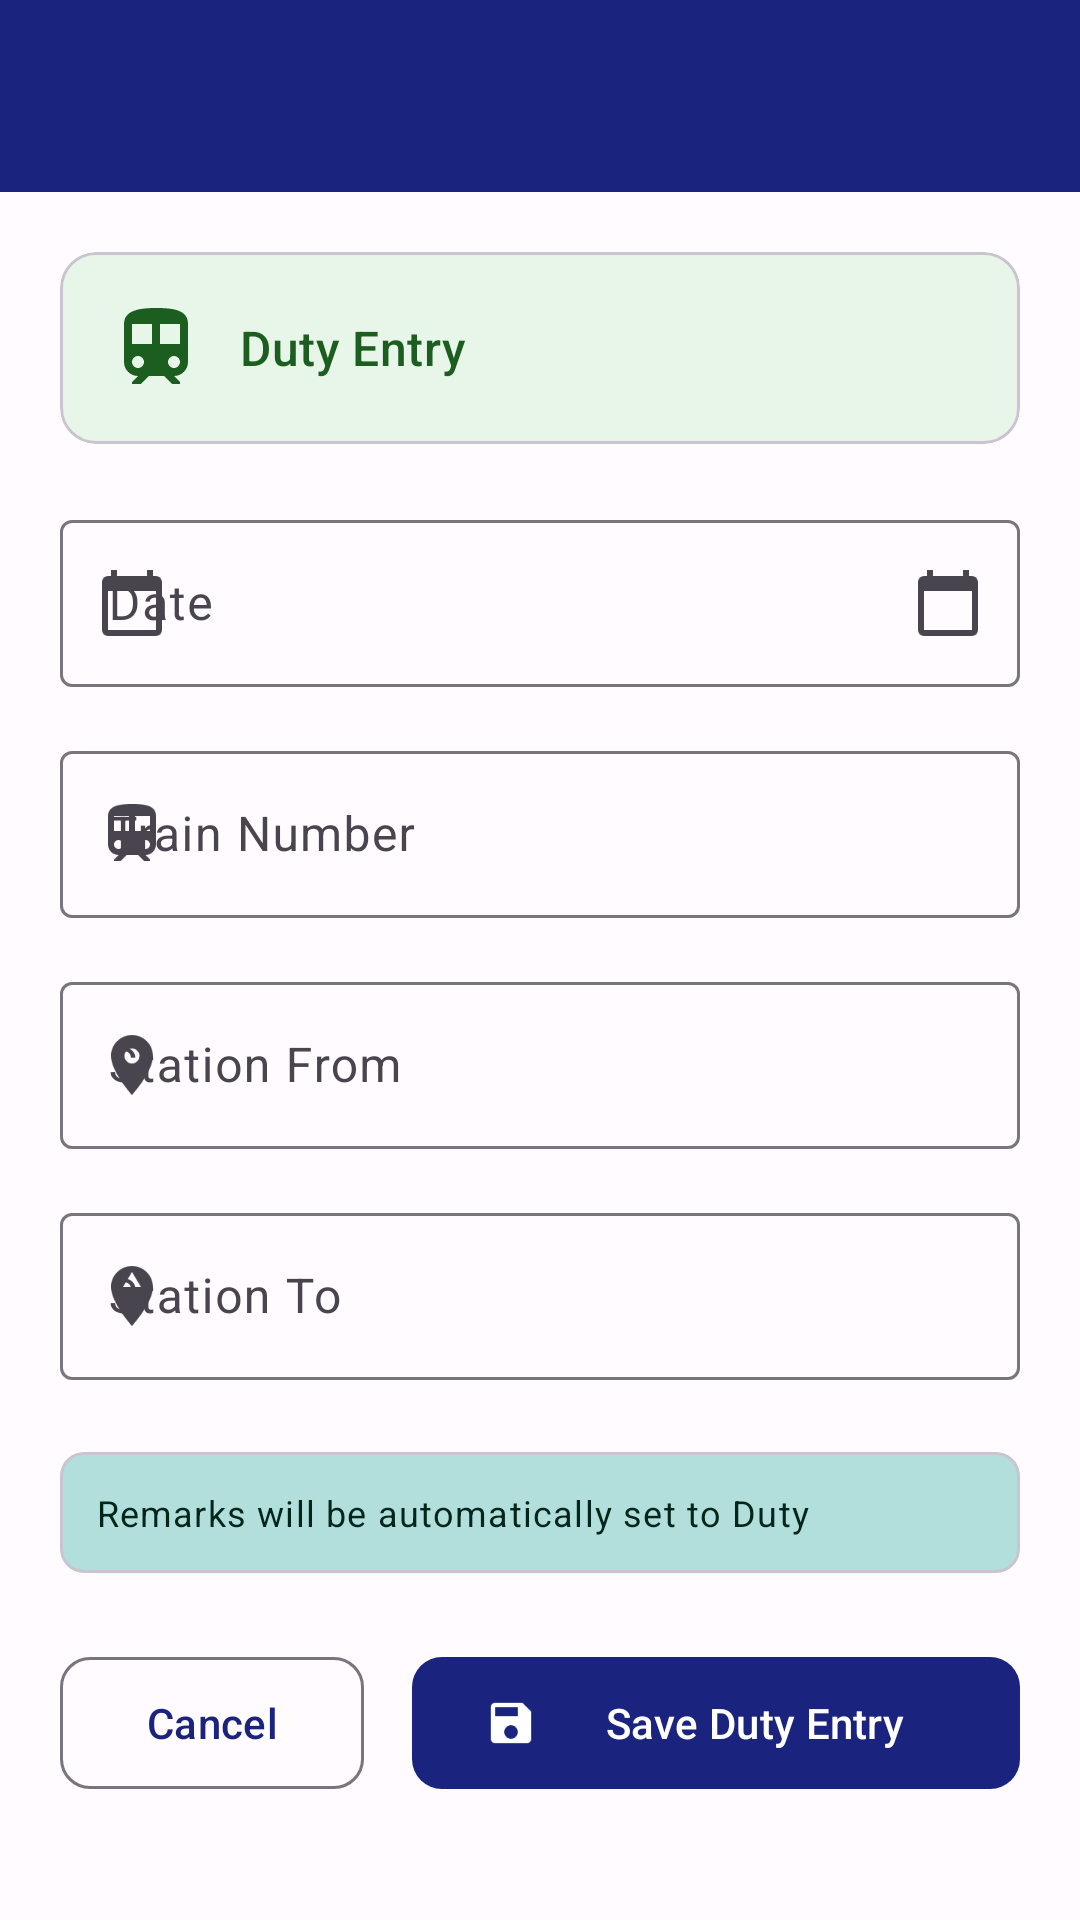

Here is an Android app screen rendered from its layout file. Give the layout XML and the strings, colors and styles it references.
<!-- AndroidManifest.xml: application theme Theme.MovementReport -->
<!-- res/layout/activity_add_duty.xml -->
<?xml version="1.0" encoding="utf-8"?>

<androidx.coordinatorlayout.widget.CoordinatorLayout
    xmlns:android="http://schemas.android.com/apk/res/android"
    xmlns:app="http://schemas.android.com/apk/res-auto"
    android:layout_width="match_parent"
    android:layout_height="match_parent">

    <com.google.android.material.appbar.AppBarLayout
        android:layout_width="match_parent"
        android:layout_height="wrap_content">
        <com.google.android.material.appbar.MaterialToolbar
            android:id="@+id/toolbar"
            android:layout_width="match_parent"
            android:layout_height="?attr/actionBarSize"
            android:background="?attr/colorPrimary"
            app:titleTextColor="@android:color/white" />
    </com.google.android.material.appbar.AppBarLayout>

    <ScrollView
        android:layout_width="match_parent"
        android:layout_height="match_parent"
        app:layout_behavior="@string/appbar_scrolling_view_behavior">

        <LinearLayout
            android:layout_width="match_parent"
            android:layout_height="wrap_content"
            android:orientation="vertical"
            android:padding="20dp">

            
            <com.google.android.material.card.MaterialCardView
                android:layout_width="match_parent"
                android:layout_height="wrap_content"
                android:layout_marginBottom="20dp"
                app:cardBackgroundColor="@color/duty_bg"
                app:cardCornerRadius="12dp"
                app:cardElevation="0dp">
                <LinearLayout
                    android:layout_width="match_parent"
                    android:layout_height="wrap_content"
                    android:gravity="center_vertical"
                    android:orientation="horizontal"
                    android:padding="16dp">
                    <ImageView
                        android:layout_width="32dp"
                        android:layout_height="32dp"
                        android:src="@drawable/ic_train"
                        app:tint="@color/duty_text"/>
                    <TextView
                        android:layout_width="wrap_content"
                        android:layout_height="wrap_content"
                        android:layout_marginStart="12dp"
                        android:text="Duty Entry"
                        android:textAppearance="?attr/textAppearanceTitleMedium"
                        android:textColor="@color/duty_text"/>
                </LinearLayout>
            </com.google.android.material.card.MaterialCardView>

            <com.google.android.material.textfield.TextInputLayout
                android:id="@+id/tilDate"
                style="@style/Widget.Material3.TextInputLayout.OutlinedBox"
                android:layout_width="match_parent"
                android:layout_height="wrap_content"
                android:layout_marginBottom="16dp"
                android:hint="Date"
                app:endIconMode="custom"
                app:endIconDrawable="@drawable/ic_calendar"
                app:startIconDrawable="@drawable/ic_calendar">
                <com.google.android.material.textfield.TextInputEditText
                    android:id="@+id/etDate"
                    android:layout_width="match_parent"
                    android:layout_height="wrap_content"
                    android:focusable="false"
                    android:inputType="none"
                    android:cursorVisible="false"/>
            </com.google.android.material.textfield.TextInputLayout>

            <com.google.android.material.textfield.TextInputLayout
                android:id="@+id/tilTrainNumber"
                style="@style/Widget.Material3.TextInputLayout.OutlinedBox"
                android:layout_width="match_parent"
                android:layout_height="wrap_content"
                android:layout_marginBottom="16dp"
                android:hint="Train Number"
                app:startIconDrawable="@drawable/ic_train">
                <com.google.android.material.textfield.TextInputEditText
                    android:id="@+id/etTrainNumber"
                    android:layout_width="match_parent"
                    android:layout_height="wrap_content"
                    android:inputType="textCapCharacters"
                    android:imeOptions="actionNext"/>
            </com.google.android.material.textfield.TextInputLayout>

            <com.google.android.material.textfield.TextInputLayout
                android:id="@+id/tilStationFrom"
                style="@style/Widget.Material3.TextInputLayout.OutlinedBox"
                android:layout_width="match_parent"
                android:layout_height="wrap_content"
                android:layout_marginBottom="16dp"
                android:hint="Station From"
                app:startIconDrawable="@drawable/ic_location">
                <com.google.android.material.textfield.TextInputEditText
                    android:id="@+id/etStationFrom"
                    android:layout_width="match_parent"
                    android:layout_height="wrap_content"
                    android:inputType="textCapCharacters"
                    android:imeOptions="actionNext"/>
            </com.google.android.material.textfield.TextInputLayout>

            <com.google.android.material.textfield.TextInputLayout
                android:id="@+id/tilStationTo"
                style="@style/Widget.Material3.TextInputLayout.OutlinedBox"
                android:layout_width="match_parent"
                android:layout_height="wrap_content"
                android:layout_marginBottom="24dp"
                android:hint="Station To"
                app:startIconDrawable="@drawable/ic_location_dest">
                <com.google.android.material.textfield.TextInputEditText
                    android:id="@+id/etStationTo"
                    android:layout_width="match_parent"
                    android:layout_height="wrap_content"
                    android:inputType="textCapCharacters"
                    android:imeOptions="actionDone"/>
            </com.google.android.material.textfield.TextInputLayout>

            
            <com.google.android.material.card.MaterialCardView
                android:layout_width="match_parent"
                android:layout_height="wrap_content"
                android:layout_marginBottom="24dp"
                app:cardBackgroundColor="?attr/colorSecondaryContainer"
                app:cardCornerRadius="8dp"
                app:cardElevation="0dp">
                <TextView
                    android:layout_width="match_parent"
                    android:layout_height="wrap_content"
                    android:padding="12dp"
                    android:text="Remarks will be automatically set to Duty"
                    android:textAppearance="?attr/textAppearanceBodySmall"
                    android:textColor="?attr/colorOnSecondaryContainer"/>
            </com.google.android.material.card.MaterialCardView>

            <LinearLayout
                android:layout_width="match_parent"
                android:layout_height="wrap_content"
                android:orientation="horizontal">
                <com.google.android.material.button.MaterialButton
                    android:id="@+id/btnCancel"
                    style="@style/Widget.Material3.Button.OutlinedButton"
                    android:layout_width="0dp"
                    android:layout_height="52dp"
                    android:layout_weight="1"
                    android:layout_marginEnd="8dp"
                    android:text="Cancel"
                    app:cornerRadius="10dp"/>
                <com.google.android.material.button.MaterialButton
                    android:id="@+id/btnSave"
                    android:layout_width="0dp"
                    android:layout_height="52dp"
                    android:layout_weight="2"
                    android:layout_marginStart="8dp"
                    android:text="Save Duty Entry"
                    app:cornerRadius="10dp"
                    app:icon="@drawable/ic_save"/>
            </LinearLayout>

        </LinearLayout>
    </ScrollView>
</androidx.coordinatorlayout.widget.CoordinatorLayout>
<!-- resources referenced by this layout -->
<resources>
  <color name="duty_bg">#E8F5E9</color>
  <color name="duty_text">#1B5E20</color>
  <!-- drawable ic_calendar (drawable) -->
  <?xml version="1.0" encoding="utf-8"?>
  
  <vector xmlns:android="http://schemas.android.com/apk/res/android"
      android:width="24dp" android:height="24dp"
      android:viewportWidth="24" android:viewportHeight="24">
      <path android:fillColor="#FF000000"
          android:pathData="M20,3h-1V1h-2v2H7V1H5v2H4C2.9,3 2,3.9 2,5v16c0,1.1 0.9,2 2,2h16c1.1,0 2,-0.9 2,-2V5C22,3.9 21.1,3 20,3zM20,21H4V8h16V21z"/>
  </vector>
  <!-- drawable ic_location (drawable) -->
  <?xml version="1.0" encoding="utf-8"?>
  
  <vector xmlns:android="http://schemas.android.com/apk/res/android"
      android:width="24dp" android:height="24dp"
      android:viewportWidth="24" android:viewportHeight="24">
      <path android:fillColor="#FF000000"
          android:pathData="M12,2C8.13,2 5,5.13 5,9c0,5.25 7,13 7,13s7,-7.75 7,-13C19,5.13 15.87,2 12,2zM12,11.5c-1.38,0 -2.5,-1.12 -2.5,-2.5s1.12,-2.5 2.5,-2.5 2.5,1.12 2.5,2.5 -1.12,2.5 -2.5,2.5z"/>
  </vector>
  <!-- drawable ic_location_dest (drawable) -->
  <?xml version="1.0" encoding="utf-8"?>
  
  <vector xmlns:android="http://schemas.android.com/apk/res/android"
      android:width="24dp" android:height="24dp"
      android:viewportWidth="24" android:viewportHeight="24">
      <path android:fillColor="#FF000000"
          android:pathData="M12,2C8.13,2 5,5.13 5,9c0,5.25 7,13 7,13s7,-7.75 7,-13C19,5.13 15.87,2 12,2zM9,9l3,-5 3,5H9z"/>
  </vector>
  <!-- drawable ic_save (drawable) -->
  <?xml version="1.0" encoding="utf-8"?>
  
  <vector xmlns:android="http://schemas.android.com/apk/res/android"
      android:width="24dp" android:height="24dp"
      android:viewportWidth="24" android:viewportHeight="24">
      <path android:fillColor="#FF000000"
          android:pathData="M17,3H5C3.89,3 3,3.9 3,5v14c0,1.1 0.89,2 2,2h14c1.1,0 2,-0.9 2,-2V7L17,3zM12,19c-1.66,0 -3,-1.34 -3,-3s1.34,-3 3,-3 3,1.34 3,3 -1.34,3 -3,3zM15,9H5V5h10V9z"/>
  </vector>
  <!-- drawable ic_train (drawable) -->
  <?xml version="1.0" encoding="utf-8"?>
  
  <vector xmlns:android="http://schemas.android.com/apk/res/android"
      android:width="24dp"
      android:height="24dp"
      android:viewportWidth="24"
      android:viewportHeight="24">
      <path
          android:fillColor="#FF000000"
          android:pathData="M12,2c-4,0 -8,0.5 -8,4v9.5C4,17.43 5.57,19 7.5,19L6,20.5v0.5h2.23l2,-2H14l2,2H18v-0.5L16.5,19c1.93,0 3.5,-1.57 3.5,-3.5V6c0,-3.5 -3.57,-4 -8,-4zM7.5,17c-0.83,0 -1.5,-0.67 -1.5,-1.5S6.67,14 7.5,14 9,14.67 9,15.5 8.33,17 7.5,17zM11,11H6V6h5v5zM13,11V6h5v5h-5zM16.5,17c-0.83,0 -1.5,-0.67 -1.5,-1.5S15.67,14 16.5,14 18,14.67 18,15.5 17.33,17 16.5,17z"/>
  </vector>
  <color name="primary">#1a237e</color>
  <color name="on_primary">#FFFFFF</color>
  <color name="primary_container">#C5CAE9</color>
  <color name="on_primary_container">#000051</color>
  <color name="secondary">#00695C</color>
  <color name="on_secondary">#FFFFFF</color>
  <color name="secondary_container">#B2DFDB</color>
  <color name="on_secondary_container">#00251a</color>
  <color name="surface">#FFFBFE</color>
  <color name="on_surface">#1C1B1F</color>
  <color name="surface_variant">#E7E0EC</color>
  <color name="on_surface_variant">#49454F</color>
  <color name="error">#B3261E</color>
  <color name="on_error">#FFFFFF</color>
  <color name="outline">#79747E</color>
  <color name="background">#FFFBFE</color>
  <color name="on_background">#1C1B1F</color>
</resources>
